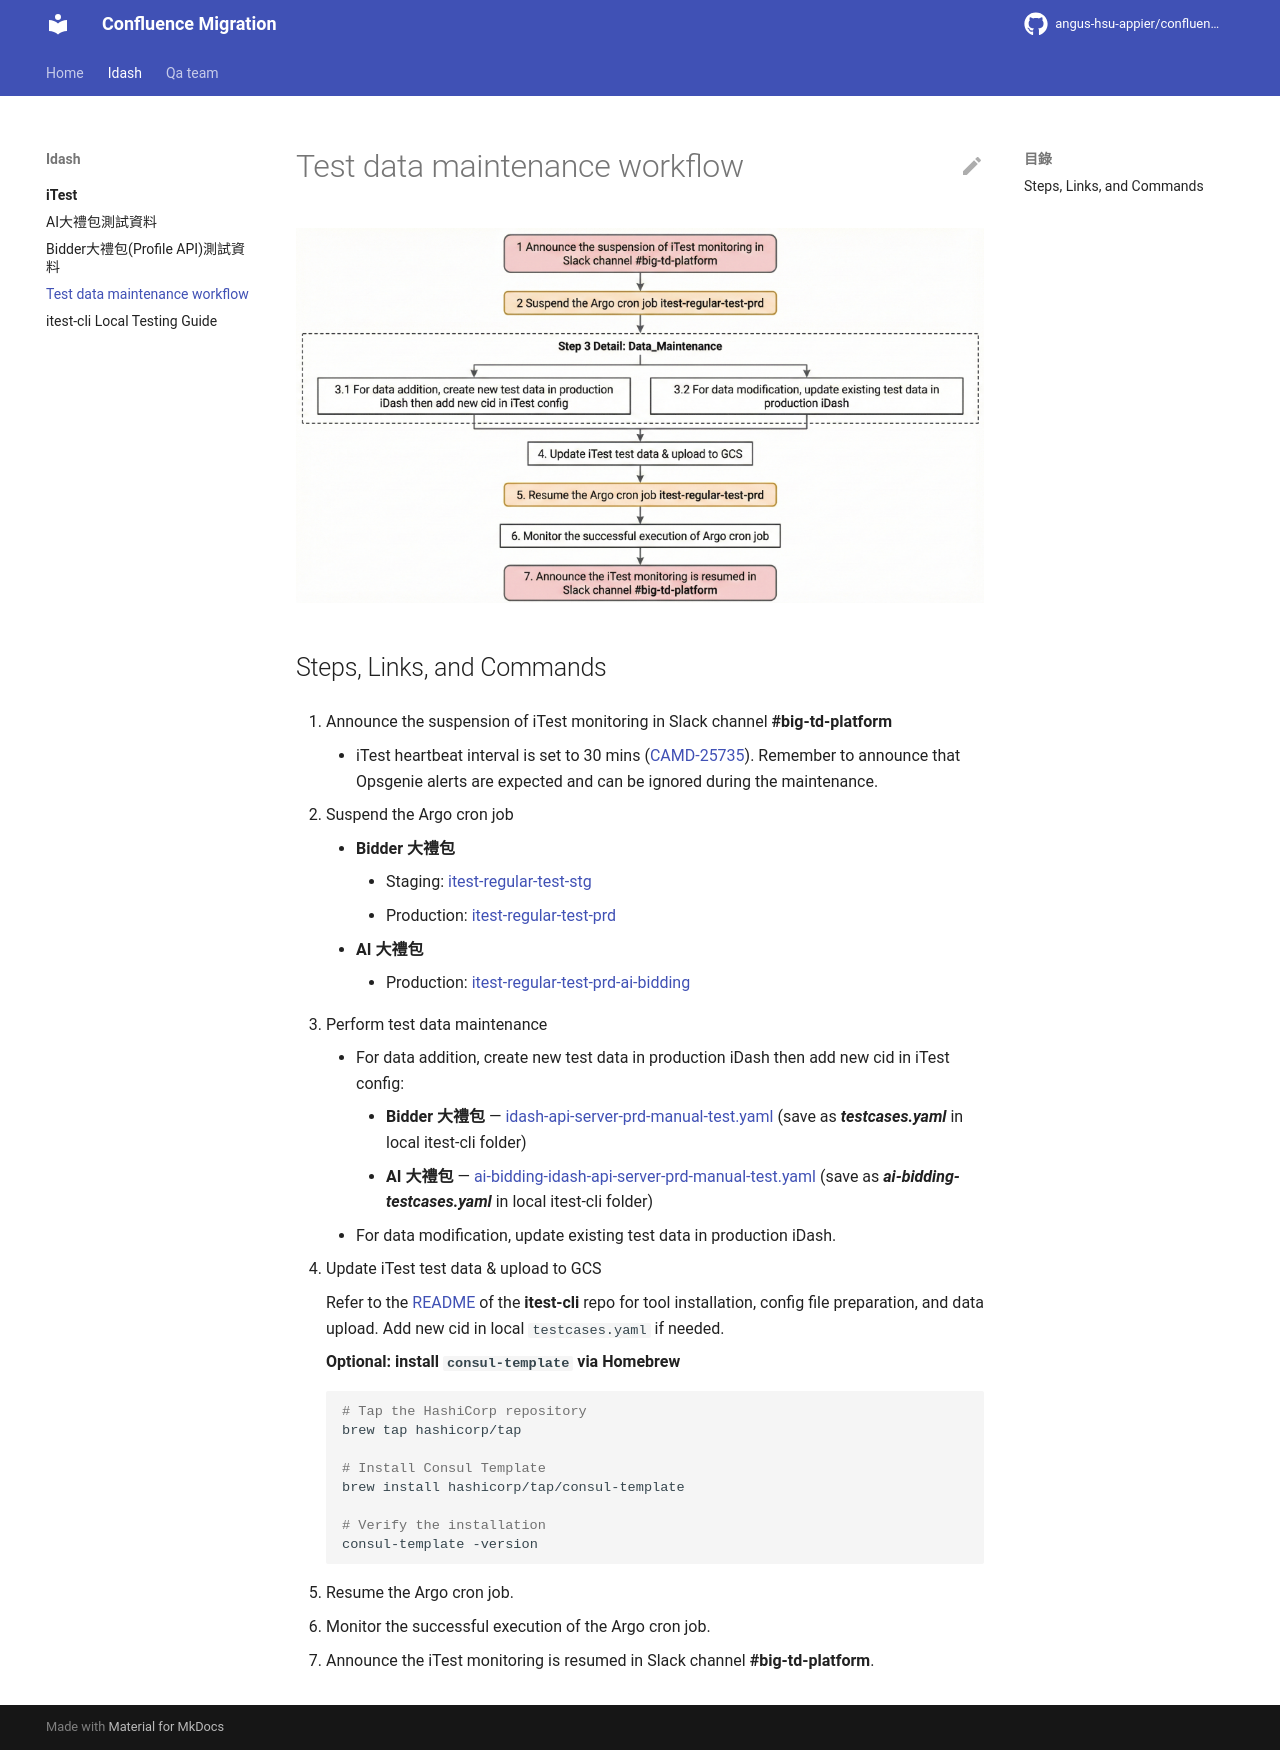

repository: angus-hsu-appier/confluence-migration · page: idash/iTest/Test data maintenance workflow/index.html · generator: mkdocs

---
title: Test data maintenance workflow
source: https://appier.atlassian.net/wiki/spaces/IDASH/pages/4915363968/Test+data+maintenance+workflow
confluence_id: 4915363968
space: IDASH
last_modified: 2026-03-03
author: Angus Hsu
migrated_at: 2026-06-03
---

# Test data maintenance workflow

![Workflow diagram](assets/Workflow.png)

## Steps, Links, and Commands

1. Announce the suspension of iTest monitoring in Slack channel **#big-td-platform**

    - iTest heartbeat interval is set to 30 mins ([CAMD-25735](https://appier.atlassian.net/browse/CAMD-25735)). Remember to announce that Opsgenie alerts are expected and can be ignored during the maintenance.

2. Suspend the Argo cron job

    - **Bidder 大禮包**
        - Staging: [itest-regular-test-stg](https://argo-td-alba.appier.us/cron-workflows/idash/itest-regular-test-stg)
        - Production: [itest-regular-test-prd](https://argo-td-alba.appier.us/cron-workflows/idash/itest-regular-test-prd)
    - **AI 大禮包**
        - Production: [itest-regular-test-prd-ai-bidding](https://argo-td-alba.appier.us/cron-workflows/idash/itest-regular-test-prd-ai-bidding)

3. Perform test data maintenance

    - For data addition, create new test data in production iDash then add new cid in iTest config:
        - **Bidder 大禮包** — [idash-api-server-prd-manual-test.yaml](https://github.com/plaxieappier/trading-desk-monitor/blob/master/itest-testcase/idash-api-server-prd-manual-test.yaml) (save as ***testcases.yaml*** in local itest-cli folder)
        - **AI 大禮包** — [ai-bidding-idash-api-server-prd-manual-test.yaml](https://github.com/plaxieappier/trading-desk-monitor/blob/master/itest-testcase/ai-bidding-idash-api-server-prd-manual-test.yaml) (save as ***ai-bidding-testcases.yaml*** in local itest-cli folder)
    - For data modification, update existing test data in production iDash.

4. Update iTest test data & upload to GCS

    Refer to the [README](https://github.com/plaxieappier/itest-cli?tab=readme-ov-file) of the **itest-cli** repo for tool installation, config file preparation, and data upload. Add new cid in local `testcases.yaml` if needed.

    **Optional: install `consul-template` via Homebrew**

    ```bash
    # Tap the HashiCorp repository
    brew tap hashicorp/tap

    # Install Consul Template
    brew install hashicorp/tap/consul-template

    # Verify the installation
    consul-template -version
    ```

5. Resume the Argo cron job.

6. Monitor the successful execution of the Argo cron job.

7. Announce the iTest monitoring is resumed in Slack channel **#big-td-platform**.
